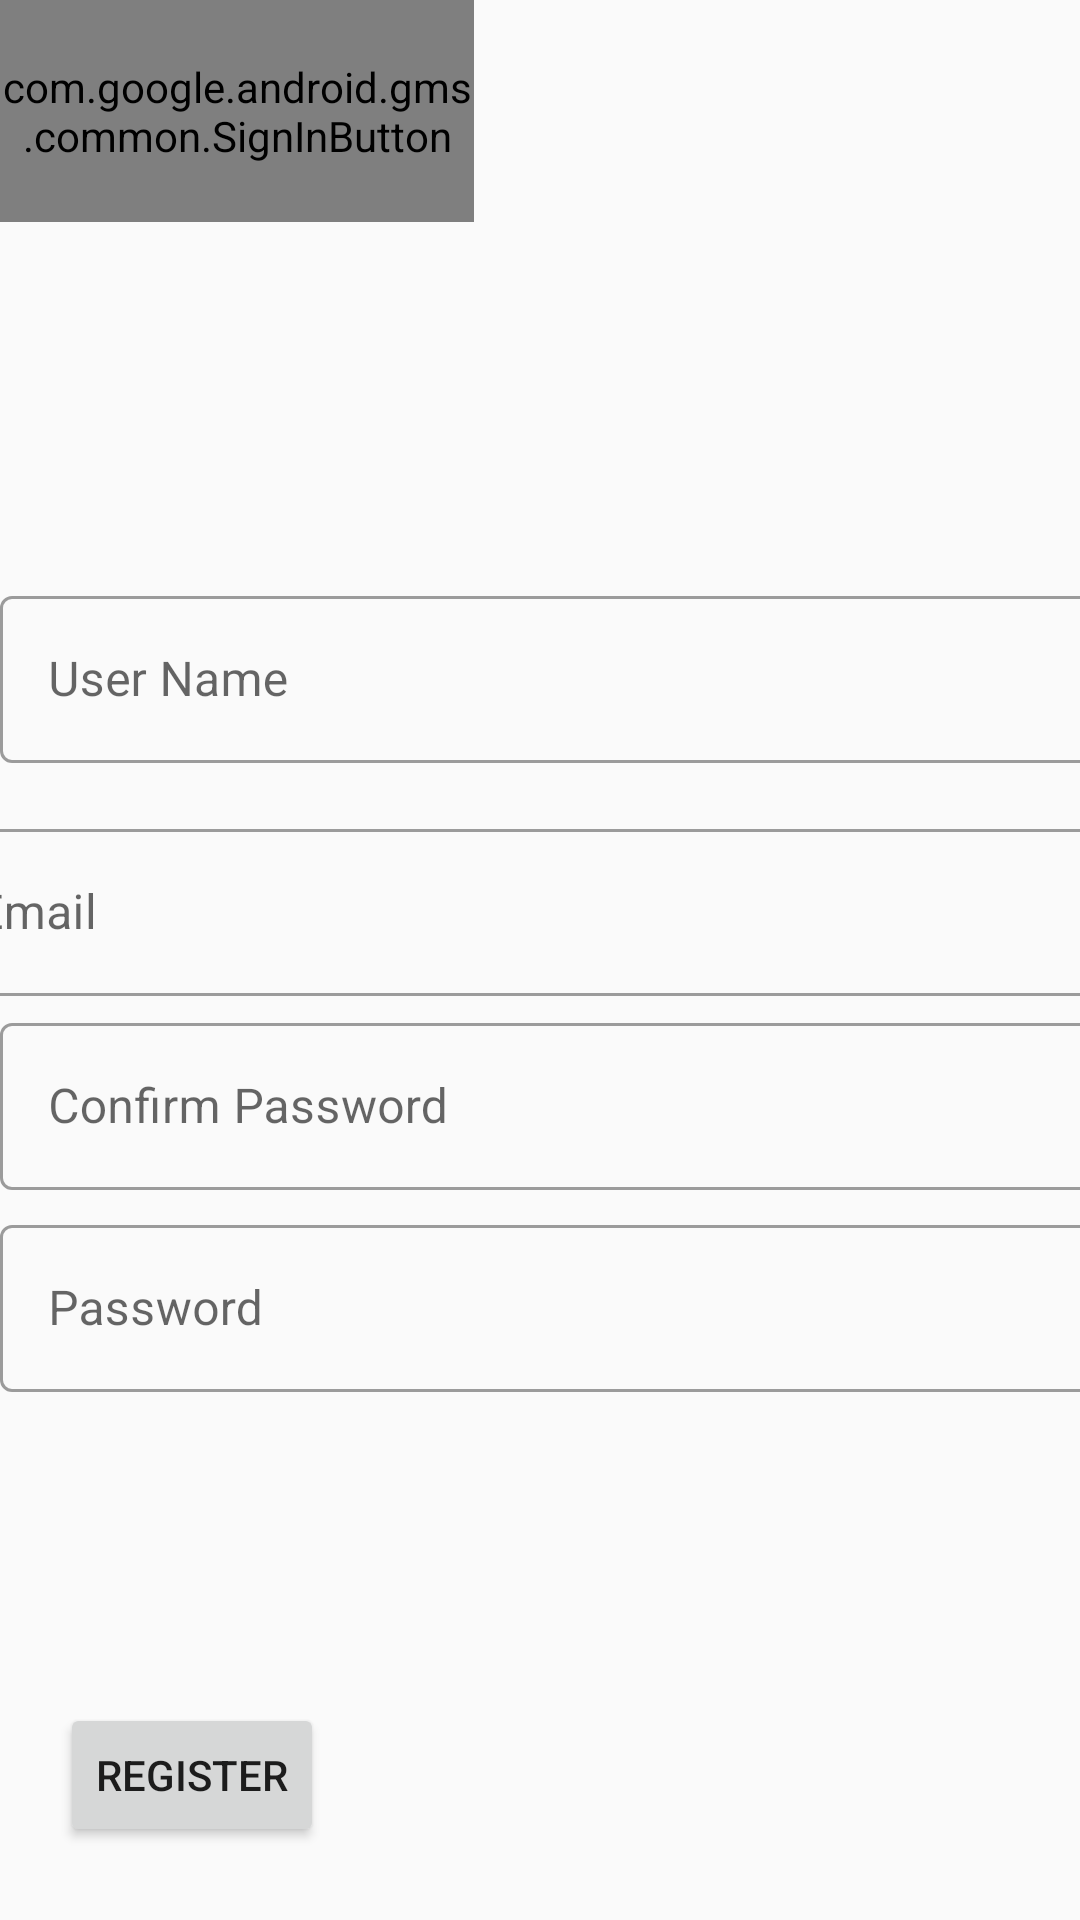

Produce the Android XML layout that renders to this screen, including the resource entries it uses.
<!-- AndroidManifest.xml: application theme AppTheme -->
<!-- res/layout/activity_sign_up.xml -->
<?xml version="1.0" encoding="utf-8"?>
<androidx.constraintlayout.widget.ConstraintLayout xmlns:android="http://schemas.android.com/apk/res/android"
    xmlns:app="http://schemas.android.com/apk/res-auto"
    xmlns:tools="http://schemas.android.com/tools"
    android:layout_width="match_parent"
    android:layout_height="match_parent"
    tools:context=".SignUpActivity">

    <Button
        android:id="@+id/confirmRegistrationButton"
        android:layout_width="wrap_content"
        android:layout_height="wrap_content"
        android:layout_marginEnd="252dp"
        android:text="Register"
        android:transitionName="shared_element_container"
        app:layout_constraintBottom_toBottomOf="parent"
        app:layout_constraintEnd_toEndOf="parent"
        app:layout_constraintTop_toTopOf="@+id/sign_in_button"
        app:layout_constraintVertical_bias="0.959" />

    <com.google.android.gms.common.SignInButton
        android:id="@+id/sign_in_button"
        android:layout_width="158dp"
        android:layout_height="74dp"
        android:layout_centerHorizontal="true"
        android:layout_centerVertical="true"
        tools:ignore="MissingConstraints"
        tools:layout_editor_absoluteX="126dp"
        tools:layout_editor_absoluteY="-2dp" />

    <com.google.android.material.textfield.TextInputLayout
        android:id="@+id/textInputLayout2"
        style="@style/Widget.MaterialComponents.TextInputLayout.OutlinedBox"
        android:layout_width="409dp"
        android:layout_height="wrap_content"
        app:layout_constraintBottom_toBottomOf="parent"
        app:layout_constraintEnd_toEndOf="parent"
        app:layout_constraintStart_toStartOf="parent"
        app:layout_constraintTop_toTopOf="parent"
        app:layout_constraintVertical_bias="0.468">

        <com.google.android.material.textfield.TextInputEditText
            android:id="@+id/emailInput"
            android:layout_width="match_parent"
            android:layout_height="wrap_content"
            android:hint="Email" />

    </com.google.android.material.textfield.TextInputLayout>

    <com.google.android.material.textfield.TextInputLayout
        android:id="@+id/textInputLayout"
        style="@style/Widget.MaterialComponents.TextInputLayout.OutlinedBox"
        android:layout_width="409dp"
        android:layout_height="wrap_content"
        app:layout_constraintBottom_toBottomOf="parent"
        app:layout_constraintEnd_toEndOf="parent"
        app:layout_constraintHorizontal_bias="0.0"
        app:layout_constraintStart_toStartOf="parent"
        app:layout_constraintTop_toTopOf="parent"
        app:layout_constraintVertical_bias="0.696">

        <com.google.android.material.textfield.TextInputEditText
            android:id="@+id/passwordInput"
            android:layout_width="match_parent"
            android:layout_height="wrap_content"
            android:hint="Password" />

    </com.google.android.material.textfield.TextInputLayout>

    <com.google.android.material.textfield.TextInputLayout
        android:id="@+id/textInputLayout3"
        style="@style/Widget.MaterialComponents.TextInputLayout.OutlinedBox"
        android:layout_width="409dp"
        android:layout_height="wrap_content"
        app:layout_constraintBottom_toBottomOf="parent"
        app:layout_constraintEnd_toEndOf="parent"
        app:layout_constraintHorizontal_bias="0.0"
        app:layout_constraintStart_toStartOf="parent"
        app:layout_constraintTop_toTopOf="parent"
        app:layout_constraintVertical_bias="0.58">

        <com.google.android.material.textfield.TextInputEditText
            android:id="@+id/passwordConfirmInput"
            android:layout_width="match_parent"
            android:layout_height="wrap_content"
            android:hint="Confirm Password" />

    </com.google.android.material.textfield.TextInputLayout>

    <com.google.android.material.textfield.TextInputLayout
        style="@style/Widget.MaterialComponents.TextInputLayout.OutlinedBox"
        android:layout_width="409dp"
        android:layout_height="wrap_content"
        app:layout_constraintBottom_toBottomOf="parent"
        app:layout_constraintEnd_toEndOf="@+id/textInputLayout"
        app:layout_constraintHorizontal_bias="0.0"
        app:layout_constraintStart_toStartOf="parent"
        app:layout_constraintTop_toTopOf="parent"
        app:endIconMode="clear_text"
        app:layout_constraintVertical_bias="0.334">

        <com.google.android.material.textfield.TextInputEditText
            android:id="@+id/userNameInput"
            android:layout_width="match_parent"
            android:layout_height="wrap_content"
            android:hint="User Name" />

    </com.google.android.material.textfield.TextInputLayout>
</androidx.constraintlayout.widget.ConstraintLayout>
<!-- resources referenced by this layout -->
<resources>
  <style name="AppTheme" parent="Theme.MaterialComponents.Light.DarkActionBar.Bridge">
          
  
          <item name="colorPrimary">@color/colorPrimary</item>
          <item name="colorPrimaryDark">@color/colorPrimaryDark</item>
          <item name="colorAccent">@color/colorAccent</item>
          
          <item name="android:windowActivityTransitions">true</item>
          
          <item name="android:windowEnterTransition">@android:transition/fade</item>
          <item name="android:windowExitTransition">@android:transition/fade</item>
          
          <item name="android:windowSharedElementEnterTransition">
              @transition/change_bounds
          </item>
          <item name="android:windowSharedElementExitTransition">@transition/change_bounds</item>
      </style>
  <color name="colorPrimary">#03A9F4</color>
  <color name="colorPrimaryDark">#03A9F4</color>
  <color name="colorAccent">#FF9800</color>
</resources>
